pico-8 play session: hold ← + tap ❎

[t = 1 s] hold ← ~1s, tap ❎ ~2×
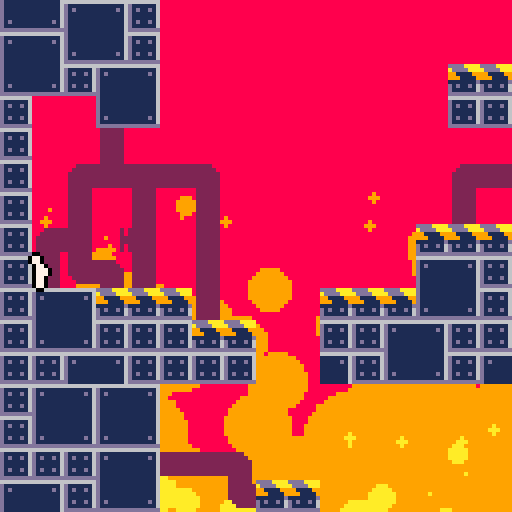
[t = 2 s] hold ← ~2s, tap ❎ ~4×
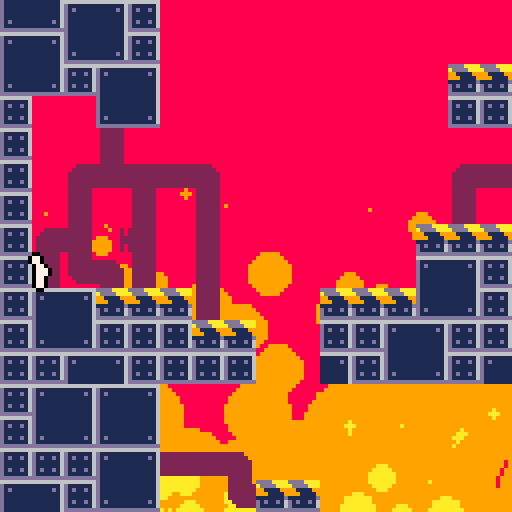
[t = 4 s] hold ← ~4s, tap ❎ ~7×
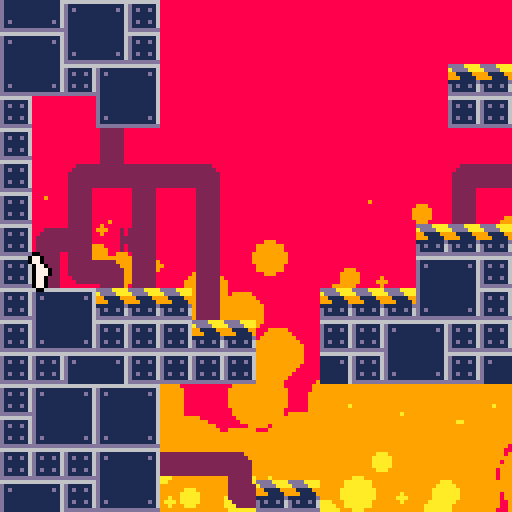
[t = 6 s] hold ← ~6s, tap ❎ ~10×
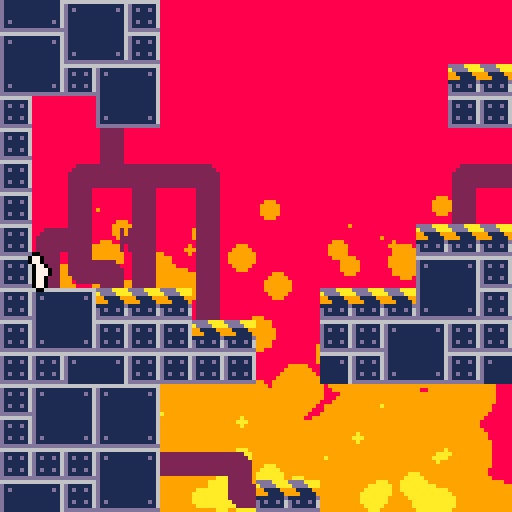
[t = 8 s] hold ← ~8s, tap ❎ ~14×
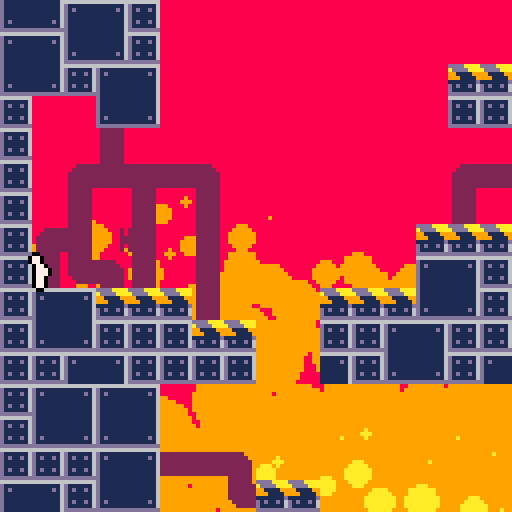

pico-8 cartridge
version 34
__lua__
--[[
credit to @zeg_ on twitter
https://twitter.com/zeg___/status/1445450299825557504?s=20
]]--
local fcount=0
mapsizex,mapsizey=128,32
waterh=32
fireh=128 

function _update60()
	fcount+=1
	updatelaser()
	pupd(p)
	updbtns()
end

function _draw()
	movebelts()
	
	cls(8)
	local camx=min(max(p.x-64,0),mapsizex*8-128)
	local camy=min(max(p.y-64,0),mapsizey*8-128)
	
	camera(camx,camy)
	drawfire(camx,camy)
	map(0,0,0,0,mapsizex,mapsizey)
	--drawwater(camx,camy)
	--map(0,0,0,0,mapsizex,mapsizey,2)
	
	--drawlaser()
	drawplayer(p)
	camera()
	drawwater(camx,camy)
	
	--print(stat(7),1,1,7)
	--print(stat(1),1,8,7)
end
-->8
--physics

function solidarea(x,y,w,h)
	return issolid(x,y) or
	       issolid(x+w,y) or
	       issolid(x,y+h) or
	       issolid(x+w,y+h)
end

function issolid(x,y)
	return fget(mget(x/8,y/8),0)
end

function grounded(p)
 return solidarea(p.x,p.y+1,p.w,p.h)
end
-->8
--utility
btns={false,false,false,false,false,false}

function updbtns()
	for i=0,5 do
		btns[i+1]=btn(i)
	end
end

function btnd(n)
	return (btn(n)==true and btns[n+1]==false)
end

--credit https://www.lexaloffle.com/bbs/?tid=3593
function rspr(sx,sy,x,y,a,w)
 local ca,sa=cos(a),sin(a)
 local srcx,srcy
 local ddx0,ddy0=ca,sa
 local mask=shl(0xfff8,(w-1))
 w*=4
 ca*=w-0.5
 sa*=w-0.5
 local dx0,dy0=sa-ca+w,-ca-sa+w
 w=2*w-1
 for ix=0,w do
  srcx,srcy=dx0,dy0
  for iy=0,w do
   if band(bor(srcx,srcy),mask)==0 then
    local c=sget(sx+srcx,sy+srcy)
    if (c!=0) pset(x+ix,y+iy,c)
   end
   srcx-=ddy0
   srcy+=ddx0
  end
  dx0+=ddx0
  dy0+=ddy0
 end
end

-- draw a thick line
--credit: https://www.lexaloffle.com/bbs/?pid=80095
function linefill(ax,ay,bx,by,r,c)
	if(c) color(c)
	local dx,dy=bx-ax,by-ay
 -- avoid overflow
	-- credits: https://www.lexaloffle.com/bbs/?tid=28999
 local d=max(abs(dx),abs(dy))
 local n=min(abs(dx),abs(dy))/d
 d*=sqrt(n*n+1)
	if(d<0.001) return
	local ca,sa=dx/d,-dy/d
	
	-- polygon points
	local s={
	 {0,-r},{d,-r},{d,r},{0,r}
	}
	local u,v,spans=s[4][1],s[4][2],{}
	local x0,y0=ax+u*ca+v*sa,ay-u*sa+v*ca
	for i=1,4 do
		local u,v=s[i][1],s[i][2]
		local x1,y1=ax+u*ca+v*sa,ay-u*sa+v*ca
		local _x1,_y1=x1,y1
		if(y0>y1) x0,y0,x1,y1=x1,y1,x0,y0
		local dx=(x1-x0)/(y1-y0)
		if(y0<0) x0-=y0*dx y0=-1
		local cy0=y0\1+1
		-- sub-pix shift
		x0+=(cy0-y0)*dx
		for y=y0\1+1,y1\1 do
			-- open span?
			local span=spans[y]
			if span then
				rectfill(x0,y,span,y)
			else
				spans[y]=x0
			end
			x0+=dx
		end
		x0,y0=_x1,_y1
	end
end
-->8
--player

--[[
-arrow left and right to move
-up to jump
	-move towards wall in-air to 
	walljump
-z to slide
	-zero friction when sliding, 
	allowing for big speed boosts
--]]
		

p={}
p.dx,p.dy=0,0
p.x,p.y=8,64
p.w,p.h=3,7
p.f=0
p.walltime=0
p.cyotetime=0
p.jumpqueue=0

walltime=10
cyotetime=10
jumpqueue=10

function pupd(p)
	--timers
	p.walltime=max(p.walltime-1,0)
	p.cyotetime=max(p.cyotetime-1,0)
	p.jumpqueue=max(p.jumpqueue-1,0)
	
	if (grounded(p)) p.cyotetime=cyotetime
	
	--x-axis acc
	local acc=0.1
	if (not grounded(p)) acc=0.02
	p.inx=0
	if not btn(4) then
		if (btn(0)) p.inx-=acc
		if (btn(1)) p.inx+=acc
	end
	local dxmod=0
	local pmap=mget((p.x+p.w/2)/8,(p.y+p.h+1)/8)
	if (pmap==28) dxmod+=0.06
	if (pmap==29) dxmod-=0.06
	if (btn(4)) dxmod/=2
	p.dx+=p.inx+dxmod
	
	--detect wall sliding
	local checkdist=sgn(p.inx+p.dx)*3
	if  abs(p.dx)>0
	and (issolid(p.x+p.w+checkdist,p.y,p.w,p.h)
	or issolid(p.x+checkdist,p.y,p.w,p.h))
	and not grounded(p) then
		p.dy=min(p.dy+0.15,0.3)
		p.walltime=walltime
		p.walldir=-sgn(p.dx)
	else
		p.dy+=0.15
	end
	
	--jumping
	if btnd(2) then
		p.jumpqueue=jumpqueue
	end
	if p.jumpqueue>0 then
		if grounded(p)
					or p.cyotetime>0 then
		 p.dy=-2.8
		 p.cyotetime=0
		 p.jumpqueue=0
		elseif p.walltime>0 then
			p.dy=-1.8
			p.dx=p.walldir*1.5
			p.walltime=0
		 p.jumpqueue=0
		end
	end

	--x-axis movement+collision
	for i=p.dx,0,-sgn(p.dx) do
		if solidarea(p.x+i,p.y,p.w,p.h) then
			p.dx=0
		else
			p.x+=i
			break
		end
	end
	
	--x-axis movement+collision
	for i=p.dy,0,-sgn(p.dy) do
		if solidarea(p.x,p.y+i,p.w,p.h) then
			p.dy=0
		else
			p.y+=i
			break
		end
	end
	
	--x-axis slowdown
	if not btn(4) then
		if grounded(p) then
			p.dx*=0.9
		else
			p.dx*=0.98
		end
	end
	
	--animation logic
	if (abs(p.inx)>0) p.dir=p.inx>0
	p.f=(p.f+abs(p.dx)/3)%7
	p.spri=16+p.f
	if (p.inx==0) p.spri=24
	if (abs(p.dx)<0.1) p.spri=16
	if not grounded(p) then
 	p.spri=19
	elseif btn(4) then
		p.spri=23
		if (abs(p.dx)>0.2) p.spri=26
	end
	if (p.walltime==walltime) p.spri=25
end

function drawplayer(p)
	local px,py=p.x-2,p.y
		
	pal(7,0)
	spr(p.spri,px+1,py,1,1,p.dir,false)
	spr(p.spri,px-1,py,1,1,p.dir,false)
	spr(p.spri,px,py+1,1,1,p.dir,false)
	spr(p.spri,px,py-1,1,1,p.dir,false)
	pal()
	spr(p.spri,px,py,1,1,p.dir,false)
end
-->8
--effects
fireparts={}
for i=0,400 do
	add(fireparts,
		{x=rnd(177),
			y=rnd(256),
			rmod=rnd(4)-2,
		})
end

function drawfire(camx,camy)
	local hmod=192-fireh
	--update positions
	for k,v in pairs(fireparts) do
		v.y=(v.y-rnd(0.8))%256
		v.sx=(v.x-camx/2)%177+camx-25
		v.sy=v.y+camy/2+hmod
		v.r=v.y/6+v.rmod
	end
	--orange
	for k,v in pairs(fireparts) do
		if (v.y<128) circfill(v.sx,v.sy,v.r,9)
	end
	--yellow
	for k,v in pairs(fireparts) do
		if (v.y<192) circfill(v.sx,v.sy,v.r-10,10)
	end
	--white
	for k,v in pairs(fireparts) do
		if (v.y<256) circfill(v.sx,v.sy,v.r-20,7)
	end
end

function drawwater1(camx,camy)
	--rectfill(camx,h,camx+127,127,12)
	for i=camx,camx+127 do
		local htop=256-waterh
		htop+=sin(i/50+time())*1.5
		htop+=sin(i/20-time()/2)
		line(i,htop,i,256,12)
		pset(i,htop-1,7)
	end
end

function drawwater(camx,camy)
	pal(8,12)
	pal(2,1)
	pal(6,12)
	pal(10,12)
	pal(9,12)
	pal(3,11)
	pal(11,12)
	palt(0)
	poke(0x5f54,0x60)
	
	--rectfill(camx,h,camx+127,127,12)
	for i=0,127 do
		local htop,imod=256-waterh-camy,i+camx
		htop+=sin(imod/50+time())*1.5
		htop+=sin(imod/20-time()/2)
		htop=max(htop,0.1)
		
		sspr(i,htop,1,129-htop,i,htop)
		--line(i,htop,i,256,12)
		pset(i,htop-1,7)
	end
	
	poke(0x5f54, 0x00)
	fillp()
	pal()
end
-->8
--factory objects

--laser
laser={x=8*8,y=12*8,a=0}
laser.lines={}
for i=0,3 do
	local n={}
	n.ao=i*0.25
	add(laser.lines,n)
end

function updatelaser()
	laser.a+=0.002
	for k,v in pairs(laser.lines) do
		local a=laser.a+v.ao
		v.x,v.y=laser.x,laser.y
		local dx,dy=3*sin(a),3*cos(a)
		for i=0,50 do
			if issolid(v.x+dx,v.y+dy) then
				break
			end
			v.x+=dx
			v.y+=dy
		end
	end
end

function drawlaser()
	for k,v in pairs(laser.lines) do
		local lx,ly=laser.x,laser.y
		local a=laser.a+v.ao
		local sina,cosa=sin(a),cos(a)
		linefill(lx,ly,v.x,v.y,1.5,3)
		linefill(lx,ly,v.x,v.y,0.8,11)
		--line(laser.x,laser.y,v.x,v.y,11)
		local dx,dy=v.x-lx,v.y-ly
		for i=0,sqrt(dx*dx+dy*dy) do
			local imod=i/10-time()*4
			pset(
				lx+i*sina+sin(imod)*3,
				ly+i*cosa+cos(imod)*3,
			7)
		end
		circfill(v.x,v.y,4,11)
	end
	rspr(0,16,laser.x-8,laser.y-8,laser.a,2)
end

--belts
function movebelts()
 if (fcount%2!=0) return
	local sp=28
	local ad=512*(sp\16)+4*(sp%16)
	poke4(ad,peek4(ad)<<>4)
	ad=512*(sp\16)+4*(sp%16)+64
	poke4(ad,peek4(ad)<<>4)
	ad=512*(sp\16)+4*(sp%16)+64*7
	poke4(ad,peek4(ad)>><4)
	
	sp=29
	ad=512*(sp\16)+4*(sp%16)
	poke4(ad,peek4(ad)>><4)
	ad=512*(sp\16)+4*(sp%16)+64
	poke4(ad,peek4(ad)>><4)
	ad=512*(sp\16)+4*(sp%16)+64*7
	poke4(ad,peek4(ad)<<>4)
end
__gfx__
00000000ddddaaaa0000000000000000022222200222222000000000666666660222222002222220000000000222222066666666000000006666666666666666
00000000addddaaa2222222222222222222222220222222022222000d111111602222222022222200002222222222220dddddddd00000020d111111111111116
00700700991111992222222222222222222222220222222022222200d1d11d1602222222022ee22000222222222222201000100000000020d1d1111111111d16
00077000999111192222222222222222222222220222222022222220d11111160222222202122e2002222222222222200101010100000022d111111111111116
000770001111111d2222222222222222222222220222222022222220d11111160222222202112e2002222222222222200010001000000022d111111111111116
00700700d1d11d162222222222222222222222220222222022222220d1d11d16002222220221122002222222222222201111111100000020d111111111111116
00000000d11111162222222222222222222222220222222022222220d1111116000222220222222002222222222222200000000000000020d111111111111116
00000000dddddddd0000000002222220000000000222222002222220dddddddd000000000222222002222220022222200000000000000000d111111111111116
00770000007700000077000000770000007700000077000000770000000000000000000000077000000000000000000766dd66dd66dd66ddd111111111111116
007700000077000000770000007700000077000000770000007700000000000000077000000770000000000000000777dd11dd11dd11dd11d111111111111116
0007700000077000000777007007777000077700000770000007700000000000000770000000777000000000000007771166611d1166611dd111111111111116
0007770000777700707770700777700770777070007777000077700000770000000077700077770700077000000000771dd1d6111dd1d611d111111111111116
0007770007077700070770700007700007077070077777000077700000770000007777070000770700077000000000771d111d111d111d11d111111111111116
0007700000077000007770000777770000777000007770000007700000077000000077070077770007007770000000771d61dd111d61dd11d1d1111111111d16
00077000007077000700070070000077070007000070770000077000007777000077700000077000007777070000070711ddd11d11ddd11dd111111111111116
000770000007070007000070000000000700007000070700000770000077777007070000007700007707700700000007dd11dd11dd11dd11dddddddddddddddd
00000000000000000000000000000000000000000000000000000000000000000000000000000000000000000000000000000000000000000000000000000000
0000006dd60000000000000000000000000000000000000000000000000000000000000000000000000000000000000000000000000000000000000000000000
00000661166000000000000000000000000000000000000000000000000000000000000000000000000000000000000000000000000000000000000000000000
000006d11d6000000000000000000000000000000000000000000000000000000000000000000000000000000000000000000000000000000000000000000000
00000d1dd1d000000000000000000000000000000000000000000000000000000000000000000000000000000000000000000000000000000000000000000000
0066dd1111dd66000000000000000000000000000000000000000000000000000000000000000000000000000000000000000000000000000000000000000000
066d11133111d6600000000000000000000000000000000000000000000000000000000000000000000000000000000000000000000000000000000000000000
0d11d13bb31d11d00000000000000000000000000000000000000000000000000000000000000000000000000000000000000000000000000000000000000000
0d11d13bb31d11d00000000000000000000000000000000000000000000000000000000000000000000000000000000000000000000000000000000000000000
066d11133111d6600000000000000000000000000000000000000000000000000000000000000000000000000000000000000000000000000000000000000000
0066dd1111dd66000000000000000000000000000000000000000000000000000000000000000000000000000000000000000000000000000000000000000000
00000d1dd1d000000000000000000000000000000000000000000000000000000000000000000000000000000000000000000000000000000000000000000000
000006d11d6000000000000000000000000000000000000000000000000000000000000000000000000000000000000000000000000000000000000000000000
00000661166000000000000000000000000000000000000000000000000000000000000000000000000000000000000000000000000000000000000000000000
0000006dd60000000000000000000000000000000000000000000000000000000000000000000000000000000000000000000000000000000000000000000000
__gff__
0003000000000003000000000000030300000000000000000000000003030303030000000000000000000000000000000000000000000000000000000000000000000000000000000000000000000000000000000000000000000000000000000000000000000000000000000000000000000000000000000000000000000000
0000000000000000000000000000000000000000000000000000000000000000000000000000000000000000000000000000000000000000000000000000000000000000000000000000000000000000000000000000000000000000000000000000000000000000000000000000000000000000000000000000000000000000
__map__
070e0f0e0f000000000000000000000000000000000000000000000000000000070e0f00000000000000000000000000070e0f0e0f000000000000000000000000000000000000000000000000000000070e0f0e0f00000000000000000000000000000000000000000000000000000000000000000000000000000000000007
071e1f1e1f000000000000000000000000000000000000000000000000000000071e1f00000101010101000000000000071e1f1e1f000000000000000000000000000000000000000000000000000000071e1f1e1f00000000000000000000000000000000000000000000000000000000000000000000000000000000000007
0707070e0f00000000000000000000000000000000000000000000000000000007070000000707070e0f0000000000000707070e0f0202060000000000000000000000000000000000000000000000000707070e0f02020600000000000000000000000000000000000000000000000000000000000000000000000000000007
0e0f071e1f0000000000000000000000000000000000000001010000000000000e0f000a03070e0f1e1f0000000000000e0f071e1f0000080101000000000000000000000000000001010000000000000e0f071e1f00000801010000000000000000000000000000010100000000000000000000000000000000000000000007
1e1f0e0f070000000000000000000000010100000000000007070000000000001e1f000508071e1f07070000000000001e1f0e0f070000000707000000000000010100000000000007070000000000001e1f0e0f0700000007070000000000000101000000000000070700000000000000000000000000000001010000000007
0e0f1e1f0700000000000000000000000e0f000000000000050000000000000007070005000707070e0f0000000000000e0f1e1f0700000005000000000000000e0f00000000000005000000000000000e0f1e1f0700000005000000000000000e0f00000000000005000000000000000000000000000000000e0f0000000007
1e1f070e0f00000000000000000001011e1f00000000000005000000000001010e0f0005000e0f071e1f0000000001011e1f070e0f00000005000000000001011e1f00000000000005000000000001011e1f070e0f00000005000000000001011e1f00000000000005000000000000000000000000000001011e1f0000000007
0700001e1f0000000000000000000707070700000001010707010100000007071e1f0005001e1f0e0f070100000007070707071e1f0000000101010000000707070700000001010101010100000007070707071e1f00000001010100000007070707000000010101010101000000000000010101000000070707070000000101
070000050000000000000000000000000000000000070e0f070e0f000000000000000005000e0f1e1f070f00000000000000000500000000070e0f00000000000000000000070e0f070e0f00000000000000000500000000070e0f00000000000000000000070e0f070e0f000000000000070e0f00000000000000000000070e
07000a04030206000000000000000a020202030203071e1f071e1f060000000000000a04031e1f070e0f1f060000000000000a0403020202071e1f00000000000000000000071e1f071e1f060000000000000a0403020202071e1f0000000a020202030203071e1f071e1f060000000000071e1f0000000a020202030203071e
0700050005000500000000000000050000000500050000000806000500000000000005000500000008060005000000000000050005000000080600000000000000000000000000000806000500000000000005000500000008060000000005000000050005000000080600050000000000080600000000050000000500050007
070a0b0d0b0005000000000000010101000a0b0d0b0000000005000500010101000a0b0d0b0000000005000500000000000a0b0d0b000000000500000000000000000000000000000005000500010101000a0b0d0b0000000005000000010101000a0b0d0b0000000005000500010101000005000000010101000a0b0d0b0007
070508060500050000000000000e0f070005080605000000000500050a0e0f0700050806050000000005000500000000000508060500000000050000000000000000000000000000000500050a0e0f07000508060500000000050000000e0f070005080605000000000500050a0e0f070000050000000e0f0700050806050007
070e0f010101050000000101011e1f070e0f0e0f070101000d0b0005051e1f0e0f070005080600000d0b00050000000001010e0f010101000d0b00000000000000000000000000000d0b0005051e1f07070e0f07010101000d0b0000001e1f0e0f0e0f01010101000d0b0005051e1f07000d0b0000001e1f0701010101010101
071e1f0707070101000007070e0f07071e1f1e1f0e0f070001010101070e0f1e1f071c1c1c1c1c070e0f1d1d1d1d1d1d0e0f1e1f0e0f07000101000000000000000000000000000000010101070e0f0e0f1e1f070e0f0700010101000000001e1f1e1f070e0f07000101010105070e0f0001010100000e0f07070e0f070e0f07
07070e0f0707070700000f071e1f070e0f0707071e1f070007070707071e1f070e0f0e0f070707071e1f070e0f070e0f1e1f0e0f1e1f0700070e000000000000000000000000000000070707071e1f1e1f070e0f1e1f0700070e0f010000000e0f0707071e1f0700070707070b071e1f00070e0f00001e1f0e0f1e1f071e1f07
070e0f0e0f000000000000000000000000000000000000000000070e0f0e0f00000000000000000000000000000000000000000000000000000000000000000000000000000000000000000e0f000000000000000000000000000000000000000000000000000000000000000000000000000707000007070707000000000007
071e1f1e1f000000000000000000000000000000000000000000071e1f1e1f00000000000000000000000000000000000000000000000000000000000000000000000000000000000000001e1f000000000000000000000000000000000000000000000000000000000000000000000000000000000007070000000000000007
0707070e0f0202060000000000000000000000000000000000000707070e0f02020600000000000000000000000000000000000000000000000000000000000000000000000000000000070e0f020206000000000000000000000000010101020206000000000000000000000000000000000000000000000000000000000007
0e0f071e1f0000080101000000000000000000000000000001010e0f071e1f00000801010000000000000000000000000000010100000000000000000000000000000000000000000101071e1f000008010100000000000000000000000000000008010100000000000000000000000000000101000000000000000000000007
1e1f0e0f070000000707000000000000010100000000000007071e1f0e0f07000000070700000000000001010000000000000707000000000000000000000000000000000000000007070e0f07000000070700000000000001010000000000000000070700000000000001010000000000000707000000000001010000000007
0e0f1e1f0700000005000000000000000e0f00000000000005000e0f1e1f0700000005000000000000000e0f000000000000050000000000000007070000000000000000000000000e0f1e1f0700000005000000000000000e0f000000000000000005000000000000000e0f000000000000050000000000000e0f0000000007
1e1f070e0f00000005000000000001011e1f00000000000005001e1f070e0f00000005000000000001011e1f00000000000005000000000001010e0f0000000000000000000001011e1f070e0f00000005000000000001011e1f000000000000000005000000000001011e1f000000000000050000000001011e1f0000000007
0700001e1f0000000101010000000707070700000001010707010700001e1f0000000101010000000707070700000001010707010100000007071e1f0000000101010100000007070707071e1f000000010101000000070707070000000101010000010101000000070707070000000101070701000000070707070000000101
0700000500000000070e0f00000000000000000000070e0f070e0700000500000000070e0f00000000000000000000070e0f070e0f000000000000000000000e070e0f00000000000000000500000000070e0f000000000000000000000e0f070000070e0f00000000000000000000070e0f070e00000000000000000000070e
07000a0403020202071e1f0600000a020202030203071e1f071e07000a0403020202071e1f0600000a020202030203071e1f071e1f060000000000000a02031e071e1f060000000000000a0403020202071e1f0600000a0202020302031e1f070202071e1f0600000a020202030203071e1f071e0600000a020202030203071e
0700050005000000080600050000050000000500050000000806000005000500000008060005000005000000050005000000080600050000000000000500050008060005000000000000050005000000080600050000050000000500050000000000080600050000050000000500050000000806050000050000000500050007
070a0b0d0b0000000005000500010101000a0b0d0b0000000005000a0b0d0b0000000005000500000500000a0b0d0b0000000005000500010101000a0b0d0b000005000500010101000a0b0d0b0000000005000500010101000a0b0d0b00000000000005000500010101000a0b0d0b00000000050500010101000a0b0d0b0007
070508060500000000050005000e0f0700050806050000000005000508060500000000050005000005000005080605000000000500050a0e0f07000508060500000500050a0e0f070005080605000000000500050a0e0f070005080605000000000000050005000e0f0700050806050000000005050a0e0f0700050806050007
070e0f07070700000d0b0005001e1f070e0f0e0f070101000d0b01010101010100000d0b0005000005000a04020b050000000d0b0005051e1f0e0f07000508060d0b0005051e1f07070e0f07010101000d0b0005051e1f0e0f1c1c1c1c1c070e0f1d1d1d1d1d1d1e1f070e0f0e0f070101000d0b05051e1f0701010101010101
071e1f0707070101000807070e0f07071e1f1e1f0e0f0700010107070707070701011c1c1c1c1c070e0f1d1d1d1d1d1d070001010101050e0f1e1f071c1c1c1c01010101070e0f0e0f1e1f070e0f070701010101070e0f1e1f0e0f070707071e1f070e0f070e0f0f07071e1f1e1f0e0f0707010101010e0f07070e0f070e0f07
07070e0f0707070707070f071e1f070e0f0707071e1f0707070707070e0f070707070e0f070707071e1f070e0f070e0f070707070707071e1f070e0f0e0f070707070707071e1f1e1f070e0f1e1f0707070e0f07071e1f0e0f0707071e1f070707071e1f0f071e1f070e0f0707071e1f070707070707071f0e0f1e1f071e1f07
